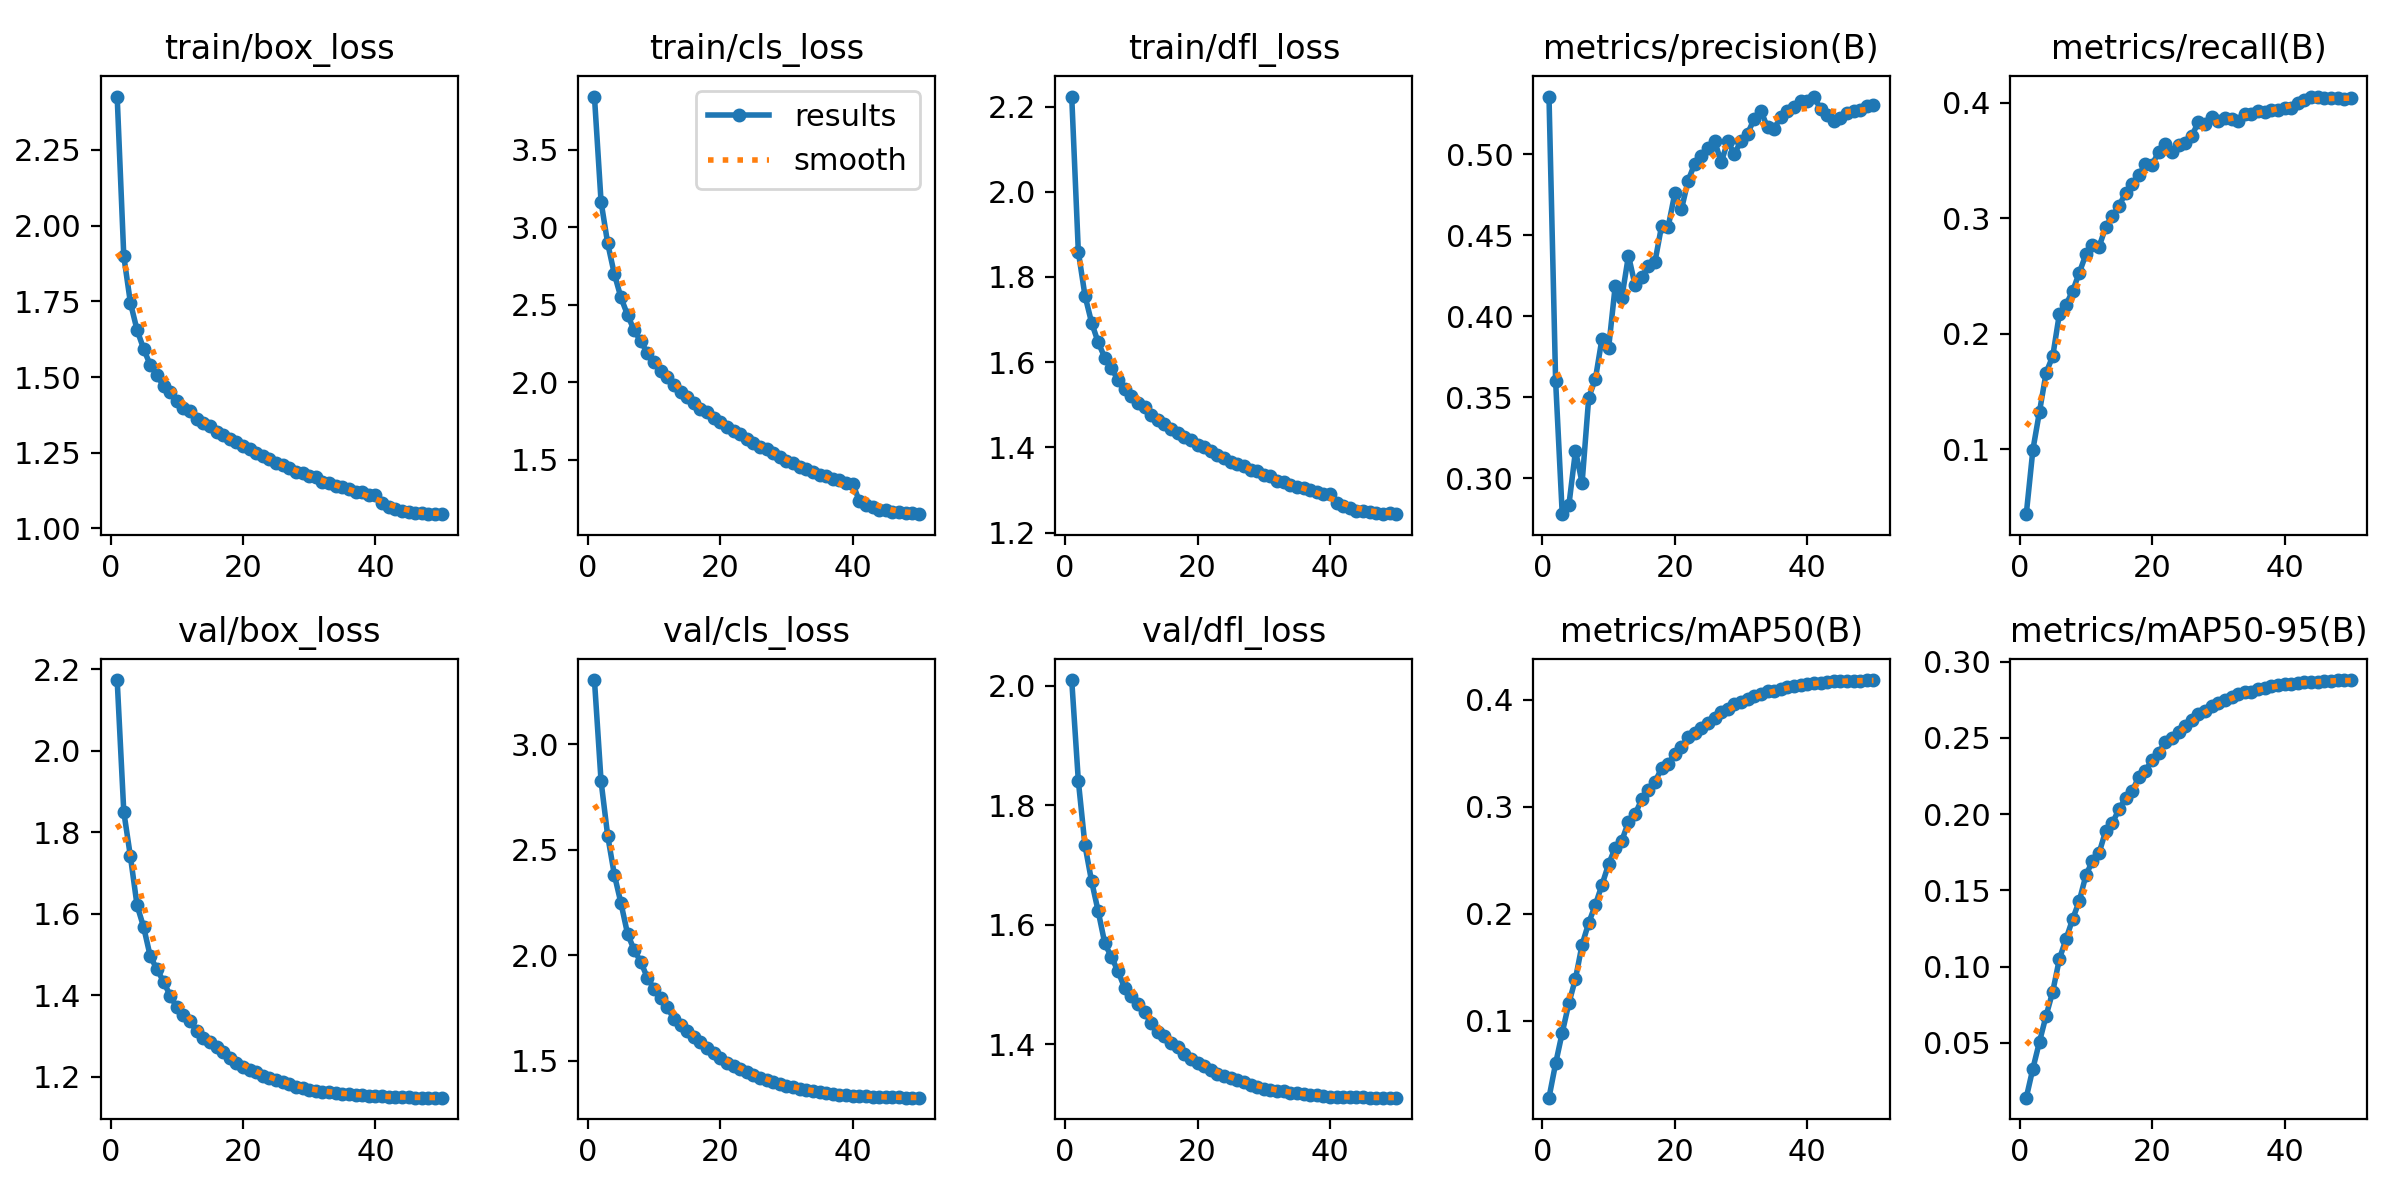

Values plotted in this chart, from the file beside it:
epoch, time, train/box_loss, train/cls_loss, train/dfl_loss, metrics/precision(B), metrics/recall(B), metrics/mAP50(B), metrics/mAP50-95(B), val/box_loss, val/cls_loss, val/dfl_loss, lr/pg0, lr/pg1, lr/pg2
1, 1312, 2.426, 3.845, 2.224, 0.5358, 0.04368, 0.0283, 0.01397, 2.174, 3.305, 2.009, 0.06701, 0.0003332, 0.0003332
2, 2575, 1.899, 3.165, 1.859, 0.3602, 0.09952, 0.06023, 0.03307, 1.85, 2.825, 1.84, 0.03401, 0.0006659, 0.0006659
3, 3798, 1.745, 2.897, 1.756, 0.2779, 0.1326, 0.089, 0.05075, 1.741, 2.567, 1.733, 0.001007, 0.000996, 0.000996
4, 5024, 1.656, 2.7, 1.693, 0.2834, 0.1663, 0.1165, 0.06782, 1.621, 2.382, 1.673, 0.0009912, 0.0009912, 0.0009912
5, 6238, 1.593, 2.547, 1.646, 0.317, 0.1806, 0.1394, 0.0836, 1.567, 2.247, 1.622, 0.0009844, 0.0009844, 0.0009844
6, 7482, 1.539, 2.434, 1.611, 0.2973, 0.2172, 0.1713, 0.105, 1.496, 2.101, 1.568, 0.0009758, 0.0009758, 0.0009758
7, 8746, 1.506, 2.335, 1.585, 0.3499, 0.2252, 0.1916, 0.1179, 1.465, 2.024, 1.545, 0.0009652, 0.0009652, 0.0009652
8, 9989, 1.471, 2.264, 1.559, 0.3613, 0.2369, 0.2084, 0.1311, 1.434, 1.968, 1.522, 0.0009529, 0.0009529, 0.0009529
9, 11222, 1.449, 2.188, 1.536, 0.3862, 0.2528, 0.2271, 0.1429, 1.399, 1.892, 1.493, 0.0009388, 0.0009388, 0.0009388
10, 12516, 1.422, 2.132, 1.521, 0.3803, 0.2687, 0.2464, 0.1597, 1.371, 1.84, 1.48, 0.0009229, 0.0009229, 0.0009229
11, 13737, 1.399, 2.073, 1.504, 0.4189, 0.2772, 0.2618, 0.1694, 1.353, 1.795, 1.468, 0.0009055, 0.0009055, 0.0009055
12, 14966, 1.388, 2.034, 1.495, 0.4116, 0.2754, 0.2685, 0.1745, 1.338, 1.752, 1.454, 0.0008864, 0.0008864, 0.0008864
13, 16193, 1.361, 1.985, 1.476, 0.4376, 0.2927, 0.2859, 0.1891, 1.312, 1.698, 1.435, 0.0008658, 0.0008658, 0.0008658
14, 17414, 1.349, 1.939, 1.465, 0.4193, 0.302, 0.2932, 0.1942, 1.296, 1.67, 1.42, 0.0008439, 0.0008439, 0.0008439
15, 18647, 1.338, 1.906, 1.456, 0.4246, 0.3109, 0.3069, 0.2031, 1.286, 1.64, 1.414, 0.0008205, 0.0008205, 0.0008205
16, 19861, 1.319, 1.869, 1.444, 0.4311, 0.3219, 0.3158, 0.2106, 1.273, 1.611, 1.402, 0.000796, 0.000796, 0.000796
17, 21093, 1.308, 1.831, 1.434, 0.4337, 0.3295, 0.3231, 0.2152, 1.261, 1.588, 1.395, 0.0007702, 0.0007702, 0.0007702
18, 22309, 1.294, 1.808, 1.425, 0.4559, 0.3379, 0.3361, 0.2244, 1.246, 1.559, 1.383, 0.0007435, 0.0007435, 0.0007435
19, 23588, 1.286, 1.77, 1.417, 0.4553, 0.3468, 0.3402, 0.2286, 1.235, 1.533, 1.375, 0.0007158, 0.0007158, 0.0007158
20, 24834, 1.272, 1.744, 1.406, 0.476, 0.3466, 0.3497, 0.2355, 1.224, 1.512, 1.368, 0.0006872, 0.0006872, 0.0006872
21, 26098, 1.262, 1.714, 1.401, 0.4662, 0.3576, 0.3556, 0.2404, 1.217, 1.489, 1.363, 0.000658, 0.000658, 0.000658
22, 27345, 1.248, 1.686, 1.392, 0.4837, 0.3643, 0.3656, 0.2473, 1.211, 1.475, 1.357, 0.0006281, 0.0006281, 0.0006281
23, 28587, 1.239, 1.664, 1.381, 0.4943, 0.3577, 0.3686, 0.2499, 1.202, 1.461, 1.349, 0.0005978, 0.0005978, 0.0005978
24, 29836, 1.228, 1.634, 1.375, 0.4993, 0.3638, 0.3736, 0.2538, 1.197, 1.446, 1.347, 0.000567, 0.000567, 0.000567
25, 31043, 1.215, 1.61, 1.366, 0.5041, 0.3651, 0.3785, 0.258, 1.192, 1.43, 1.343, 0.0005361, 0.0005361, 0.0005361
26, 32252, 1.209, 1.584, 1.361, 0.5085, 0.3715, 0.3834, 0.262, 1.188, 1.419, 1.34, 0.000505, 0.000505, 0.000505
27, 33516, 1.199, 1.57, 1.355, 0.4952, 0.3836, 0.3883, 0.2655, 1.182, 1.408, 1.337, 0.0004739, 0.0004739, 0.0004739
28, 34725, 1.188, 1.545, 1.346, 0.508, 0.3817, 0.3915, 0.2674, 1.176, 1.396, 1.332, 0.000443, 0.000443, 0.000443
29, 35937, 1.182, 1.52, 1.344, 0.5004, 0.3878, 0.3962, 0.2711, 1.173, 1.387, 1.329, 0.0004122, 0.0004122, 0.0004122
30, 37144, 1.174, 1.494, 1.335, 0.5084, 0.3848, 0.3977, 0.2729, 1.169, 1.379, 1.325, 0.0003819, 0.0003819, 0.0003819
31, 38392, 1.171, 1.482, 1.332, 0.5129, 0.387, 0.4003, 0.2751, 1.167, 1.372, 1.323, 0.000352, 0.000352, 0.000352
32, 39615, 1.154, 1.452, 1.321, 0.5222, 0.3863, 0.4031, 0.2768, 1.164, 1.366, 1.321, 0.0003228, 0.0003228, 0.0003228
33, 40825, 1.149, 1.442, 1.318, 0.527, 0.3841, 0.4054, 0.2786, 1.163, 1.359, 1.321, 0.0002942, 0.0002942, 0.0002942
34, 42054, 1.14, 1.422, 1.312, 0.5167, 0.3902, 0.4079, 0.2799, 1.161, 1.353, 1.319, 0.0002665, 0.0002665, 0.0002665
35, 43272, 1.136, 1.402, 1.308, 0.5157, 0.3905, 0.4086, 0.2803, 1.159, 1.35, 1.317, 0.0002398, 0.0002398, 0.0002398
36, 44497, 1.129, 1.393, 1.305, 0.5233, 0.3928, 0.4102, 0.2817, 1.158, 1.346, 1.316, 0.000214, 0.000214, 0.000214
37, 45703, 1.121, 1.374, 1.299, 0.5267, 0.392, 0.4117, 0.2828, 1.156, 1.342, 1.315, 0.0001895, 0.0001895, 0.0001895
38, 46953, 1.119, 1.367, 1.296, 0.5292, 0.3935, 0.413, 0.2838, 1.155, 1.339, 1.314, 0.0001661, 0.0001661, 0.0001661
39, 48195, 1.11, 1.352, 1.29, 0.5333, 0.394, 0.4142, 0.2846, 1.153, 1.336, 1.313, 0.0001442, 0.0001442, 0.0001442
40, 49407, 1.109, 1.346, 1.291, 0.5327, 0.3955, 0.4151, 0.2852, 1.152, 1.334, 1.312, 0.0001236, 0.0001236, 0.0001236
41, 50640, 1.084, 1.232, 1.27, 0.5354, 0.3958, 0.4153, 0.2856, 1.152, 1.332, 1.312, 0.0001045, 0.0001045, 0.0001045
42, 51842, 1.071, 1.206, 1.262, 0.5284, 0.3998, 0.416, 0.2861, 1.151, 1.33, 1.311, 8.70577e-05, 8.70577e-05, 8.70577e-05
43, 53043, 1.064, 1.194, 1.258, 0.5244, 0.4029, 0.417, 0.2863, 1.151, 1.328, 1.311, 7.12282e-05, 7.12282e-05, 7.12282e-05
44, 54244, 1.057, 1.175, 1.25, 0.5209, 0.4056, 0.4174, 0.2866, 1.15, 1.327, 1.311, 5.71106e-05, 5.71106e-05, 5.71106e-05
45, 55444, 1.053, 1.173, 1.25, 0.5223, 0.4052, 0.4175, 0.2869, 1.15, 1.326, 1.311, 4.47606e-05, 4.47606e-05, 4.47606e-05
46, 56646, 1.051, 1.164, 1.249, 0.5255, 0.4039, 0.4179, 0.2874, 1.149, 1.325, 1.31, 3.4227e-05, 3.4227e-05, 3.4227e-05
47, 57844, 1.051, 1.16, 1.247, 0.5266, 0.4041, 0.4177, 0.2876, 1.149, 1.325, 1.31, 2.55513e-05, 2.55513e-05, 2.55513e-05
48, 59050, 1.048, 1.154, 1.244, 0.5274, 0.4044, 0.418, 0.2877, 1.149, 1.324, 1.31, 1.87678e-05, 1.87678e-05, 1.87678e-05
49, 60252, 1.047, 1.153, 1.246, 0.5298, 0.4038, 0.4182, 0.2878, 1.149, 1.324, 1.31, 1.39032e-05, 1.39032e-05, 1.39032e-05
50, 61454, 1.048, 1.148, 1.243, 0.5307, 0.4043, 0.4184, 0.2879, 1.149, 1.324, 1.31, 1.09768e-05, 1.09768e-05, 1.09768e-05
